Run: headless pygame with SDL's dummy video driver; simulated clock (each Clock.tick advances the game by its frame time, no real sleeping); random seed 0; keys injected as events and as key.get_pressed() state; no mouse input.
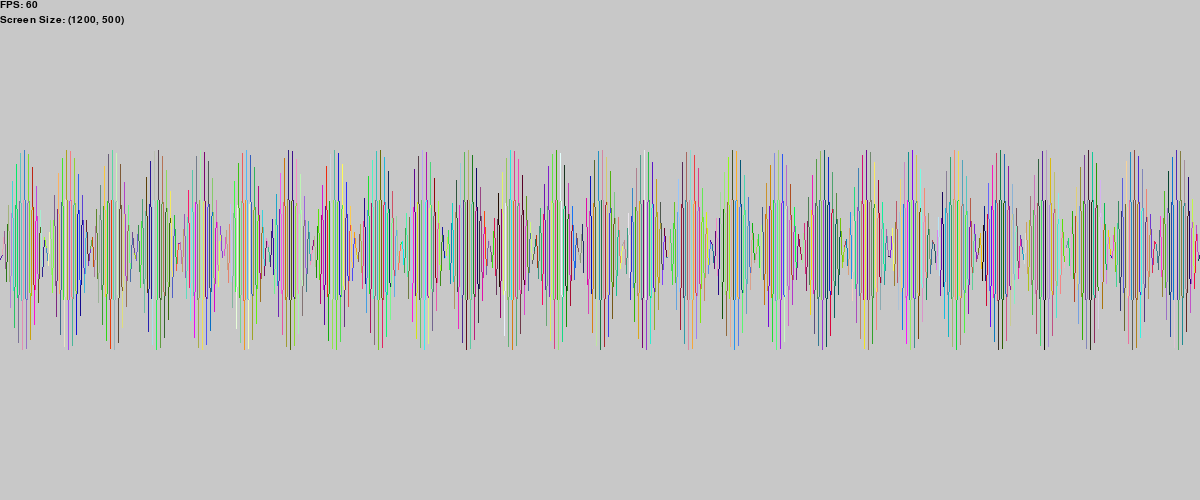
Frame 1 of 4 · flips 1–60 · no input
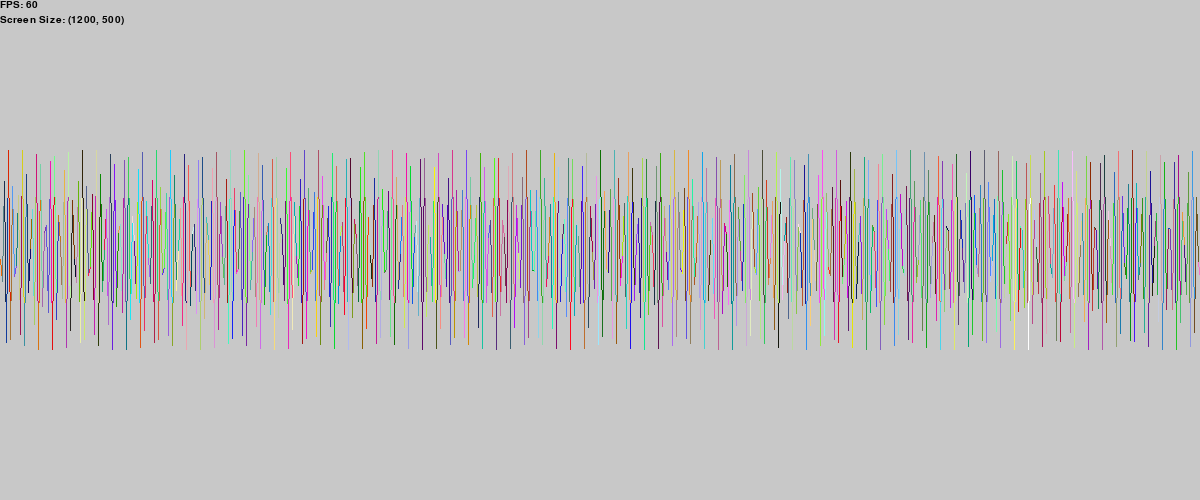
Frame 2 of 4 · flips 61–180 · tapped SPACE, RETURN · held RIGHT (→), D
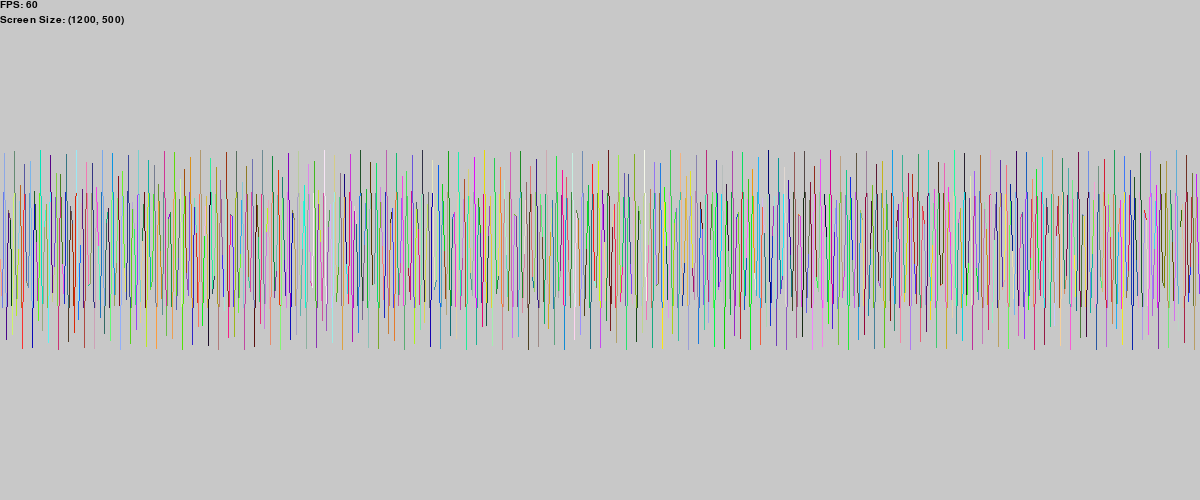
Frame 3 of 4 · flips 181–300 · held DOWN (↓), S
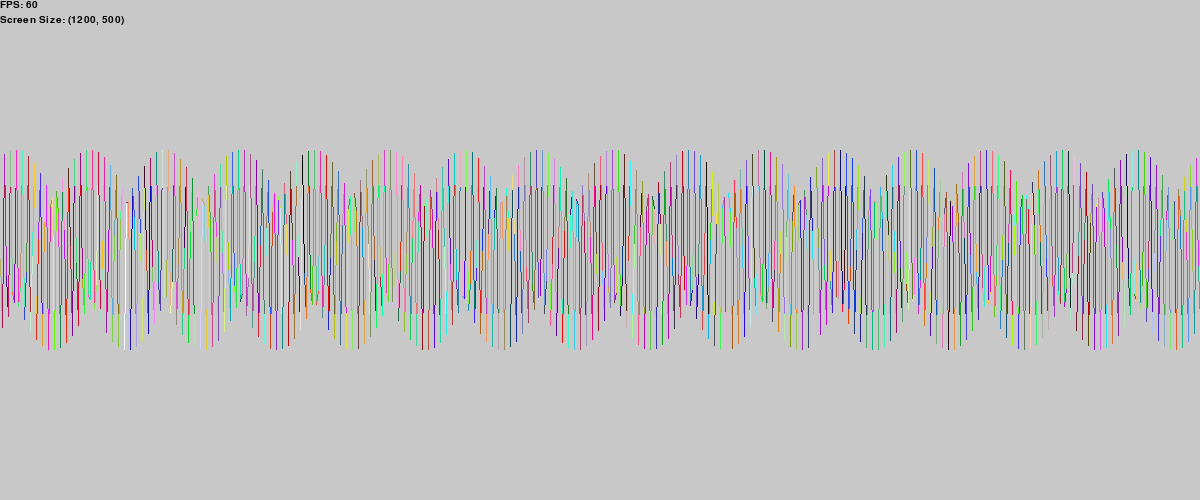
Frame 4 of 4 · flips 301–420 · held LEFT (←), A, UP (↑), W

The pygame program that drew these frames:

import pygame, random, time
import math as M
pygame.init()
pygame.font.init()
FPS = 60
pygame.display.set_caption("Tidal Wave by OniLinkGD")
screen = pygame.display.set_mode((1200,500))
screen.fill((255,255,255))
RNG = random.randint
font = pygame.font.SysFont("comicsansms", 15)
load = pygame.image.load
scale = pygame.transform.scale
clock = pygame.time.Clock()
running = True
numLength = 2000
print(M.pi)
A = []
for Nums in range(numLength):
    A.append(1)
Lines = len(A) - 1
Length = 2
Height = 100
Thickness = 1
Division = 2
while running:
    clock.tick(FPS)
    screen.fill((200,200,200))

    for event in pygame.event.get():
        if event.type == pygame.QUIT:
            running = False
    screen.blit(font.render(f"Screen Size: {screen.get_size()}", True, (0,0,0)),(0,15))
    for I in range(len(A)):
        A[I] += I / Division
    for I in range(Lines):
        pygame.draw.line(screen,(RNG(0,255),RNG(0,255),RNG(0,255)),(Length * I,screen.get_height() / 2 + M.sin(A[I] * 0.1) * Height),(Length * I + Length,screen.get_height() / 2 + M.sin(A[I + 1] * 0.1) * Height),width=Thickness)
    fpsgiver = int(clock.get_fps())
    screen.blit(font.render(f"FPS: {fpsgiver}", True, (0,0,0)),(0,0))
    pygame.display.flip()
